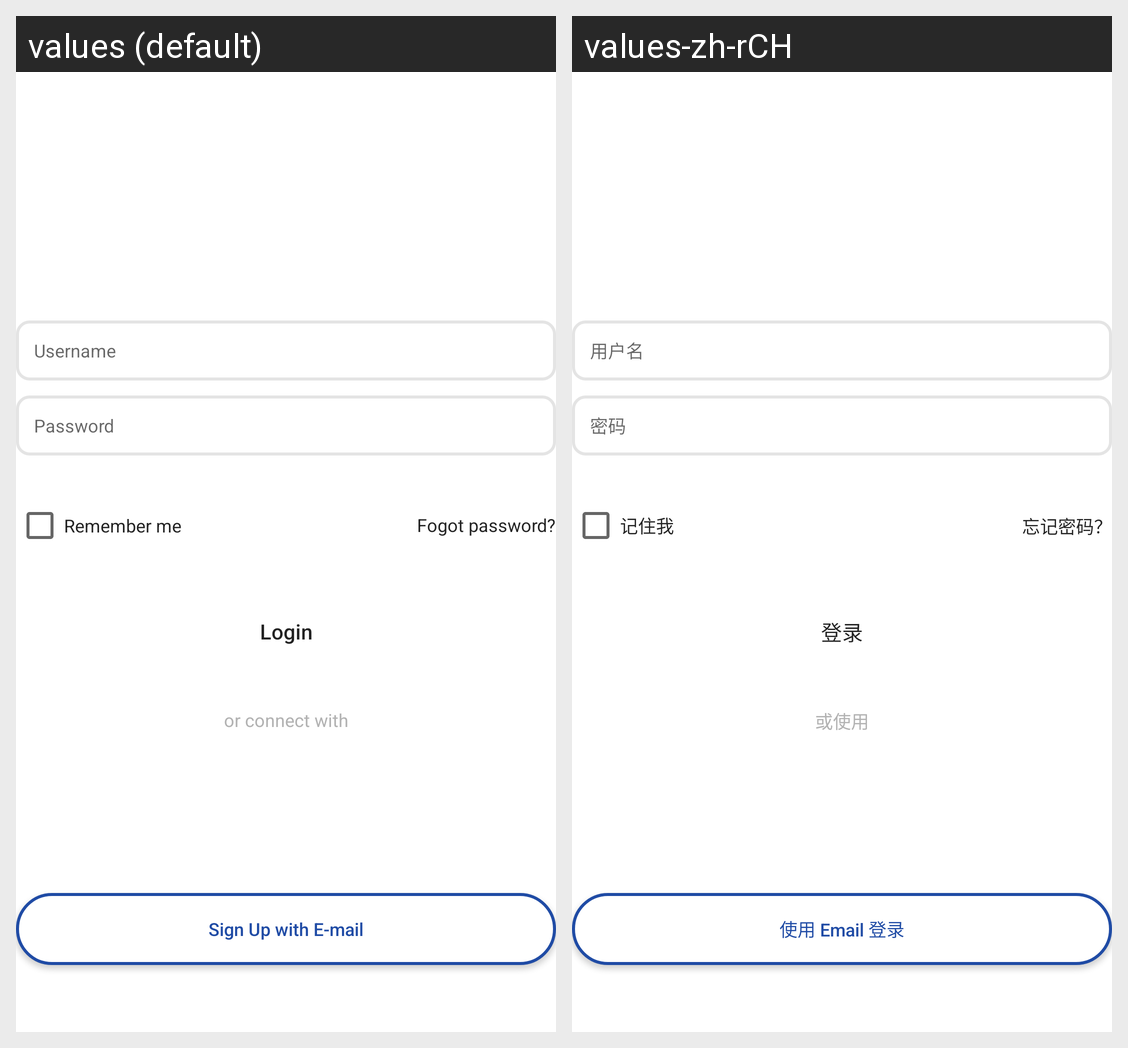

The Android screen above is rendered under two locales of the same app. Produce the string resources it draws, with the default and per-locale values.
Android screen res/layout/login_layout.xml rendered under 2 locales, left to right: values (default), values-zh-rCH. Device: Nexus 5 (rendered at 1080×1920; each locale shown at half size, 540×960, under a caption strip naming it); theme Theme.AndroidTrain.
Strings drawn on this screen, with the default value and each locale's value (text and hints the layout hard-codes, and strings that could not be matched under every locale, appear in the picture but are not listed):

username
  values: Username
  values-zh-rCH: 用户名

password
  values: Password
  values-zh-rCH: 密码

remember_me
  values: Remember me
  values-zh-rCH: 记住我

forgot_password
  values: Fogot password?
  values-zh-rCH: 忘记密码？

login
  values: Login
  values-zh-rCH: 登录

or_connect_with
  values: or connect with
  values-zh-rCH: 或使用

sign_up_with_e_mail
  values: Sign Up with E-mail
  values-zh-rCH: 使用 Email 登录
